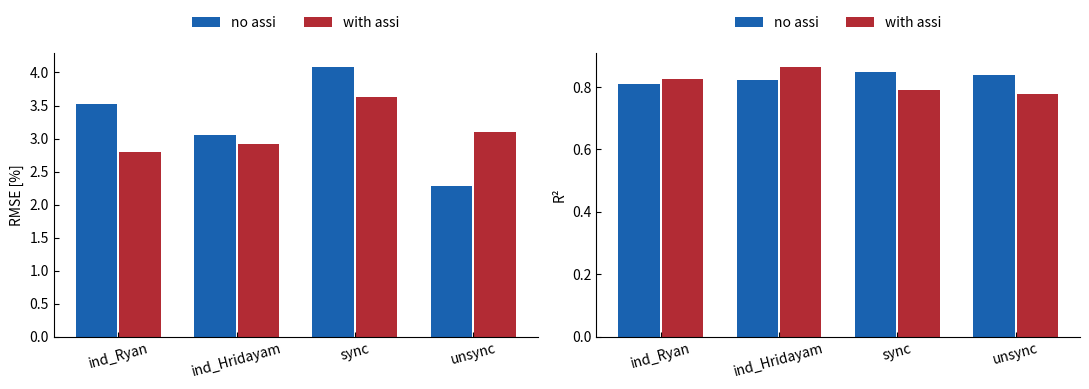

Source code (Python):
import numpy as np
import matplotlib.pyplot as plt

# ------------------------------------------------------------------
# 1)  Hard-code the numbers you reported
#     (add / edit if you have more trials later)
# ------------------------------------------------------------------
models        = ["ind_Ryan", "ind_Hridayam", "sync", "unsync"]

# ------------ RIGHT hip ------------------------------------------------
rmse_R_no = np.array([4.18, 3.16, 4.40, 2.84])   # %
rmse_R_as = np.array([3.09, 2.68, 4.64, 2.79])   # %

r2_R_no   = np.array([0.795, 0.873, 0.830, 0.713])
r2_R_as   = np.array([0.840, 0.865, 0.867, 0.775])

# ------------ LEFT hip -------------------------------------------------
rmse_L_no = np.array([2.88, 2.94, 3.77, 1.73])   # %
rmse_L_as = np.array([2.51, 3.16, 2.62, 3.41])   # %

r2_L_no   = np.array([0.822, 0.771, 0.869, 0.964])
r2_L_as   = np.array([0.813, 0.864, 0.713, 0.777])

rmse_no_assi = (rmse_R_no + rmse_L_no) / 2
rmse_assi = (rmse_R_as + rmse_L_as) / 2

r2_no_assi = (r2_R_no + r2_L_no) / 2
r2_assi = (r2_R_as + r2_L_as) / 2

# ------------------------------------------------------------------
# 2)  Bar-plot helper
# ------------------------------------------------------------------
def double_bar(ax, vals_a, vals_b, ylabel):
    x   = np.arange(len(models))
    w   = 0.35 # bar width  
    gap = 0.05 * w 
    COL_NO  = "#1962B0"   # deep blue
    COL_AS  = "#B22B34"   # coral-red 
    ax.bar(x - (w/2 + gap/2), vals_a, width=w, label="no assi", color=COL_NO)
    ax.bar(x + (w/2 + gap/2), vals_b, width=w, label="with assi", color=COL_AS)
    ax.set_xticks(x, models, rotation=15)
    ax.set_ylabel(ylabel)
    ax.tick_params(axis='both', direction='in', top=False, right=False)
    ax.spines['top'].set_visible(False)
    ax.spines['right'].set_visible(False)
    ax.legend(loc="lower center", bbox_to_anchor=(0.5, 1.04), 
              frameon=False, ncol=2)

# ------------------------------------------------------------------
# 3)  Figure layout
# ------------------------------------------------------------------
fig, (ax1, ax2) = plt.subplots(1, 2, figsize=(11, 4), sharex=True)

double_bar(ax1, rmse_no_assi, rmse_assi, ylabel="RMSE [%]")

double_bar(ax2, r2_no_assi, r2_assi, ylabel="R²")

fig.tight_layout()
plt.show()
